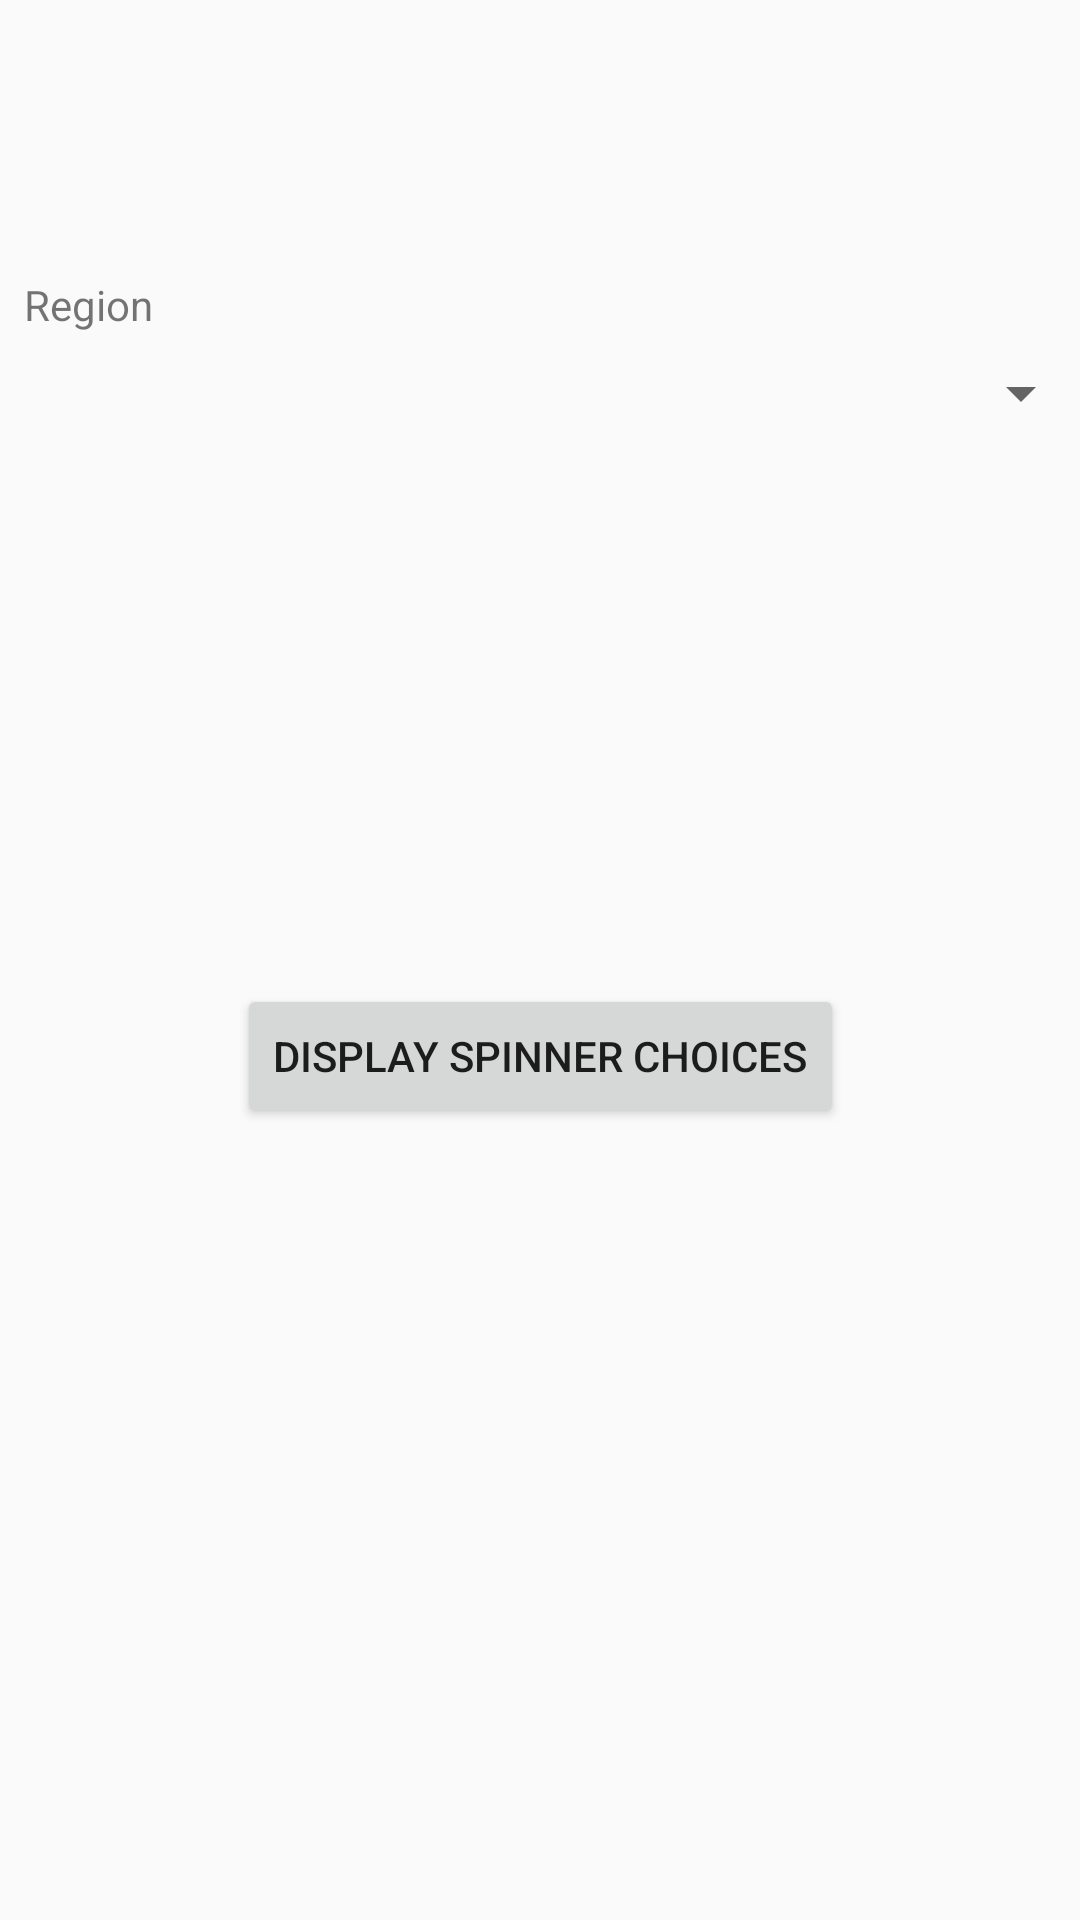

Here is an Android app screen rendered from its layout file. Give the layout XML and the strings, colors and styles it references.
<!-- AndroidManifest.xml: application theme AppTheme -->
<!-- res/layout/activity_location_chooser.xml -->
<?xml version="1.0" encoding="utf-8"?>
<android.support.constraint.ConstraintLayout xmlns:android="http://schemas.android.com/apk/res/android"
    xmlns:app="http://schemas.android.com/apk/res-auto"
    xmlns:tools="http://schemas.android.com/tools"
    android:layout_width="match_parent"
    android:layout_height="match_parent"
    tools:context="com.christian.reporting.LocationChooser">


    <TextView
        android:id="@+id/textView"
        android:layout_width="wrap_content"
        android:layout_height="wrap_content"
        android:layout_marginStart="8dp"
        android:layout_marginTop="92dp"
        android:text="Region"
        app:layout_constraintStart_toStartOf="parent"
        app:layout_constraintTop_toTopOf="parent" />

    <Spinner
        android:id="@+id/spinner1"
        android:layout_width="368dp"
        android:layout_height="wrap_content"
        android:layout_marginEnd="8dp"
        android:layout_marginStart="8dp"
        android:layout_marginTop="8dp"
        android:elevation="2dp"
        app:layout_constraintEnd_toEndOf="parent"
        app:layout_constraintStart_toStartOf="parent"
        app:layout_constraintTop_toBottomOf="@+id/textView" />

    <TextView
        android:id="@+id/textView2"
        android:layout_width="wrap_content"
        android:layout_height="wrap_content"
        android:layout_marginStart="8dp"
        android:layout_marginTop="8dp"
        android:visibility="invisible"
        android:text="Province"
        app:layout_constraintStart_toStartOf="parent"
        app:layout_constraintTop_toBottomOf="@+id/spinner1" />

    <Spinner
        android:id="@+id/spinner2"
        android:layout_width="368dp"
        android:layout_height="wrap_content"
        android:layout_marginEnd="8dp"
        android:layout_marginStart="8dp"
        android:layout_marginTop="8dp"
        android:visibility="invisible"
        app:layout_constraintEnd_toEndOf="parent"
        app:layout_constraintStart_toStartOf="parent"
        app:layout_constraintTop_toBottomOf="@+id/textView2" />

    <TextView
        android:id="@+id/textView3"
        android:layout_width="wrap_content"
        android:layout_height="wrap_content"
        android:layout_marginStart="8dp"
        android:layout_marginTop="8dp"
        android:visibility="invisible"
        android:text="Municipaity"
        app:layout_constraintStart_toStartOf="parent"
        app:layout_constraintTop_toBottomOf="@+id/spinner2" />

    <Spinner
        android:id="@+id/spinner3"
        android:layout_width="368dp"
        android:layout_height="wrap_content"
        android:layout_marginEnd="8dp"
        android:layout_marginStart="8dp"
        android:layout_marginTop="8dp"
        android:visibility="invisible"
        app:layout_constraintEnd_toEndOf="parent"
        app:layout_constraintStart_toStartOf="parent"
        app:layout_constraintTop_toBottomOf="@+id/textView3" />

    <TextView
        android:id="@+id/textView4"
        android:layout_width="wrap_content"
        android:layout_height="19dp"
        android:layout_marginStart="8dp"
        android:layout_marginTop="8dp"
        android:text="Barangay"
        android:visibility="invisible"
        app:layout_constraintStart_toStartOf="parent"
        app:layout_constraintTop_toBottomOf="@+id/spinner3" />

    <Spinner
        android:id="@+id/spinner4"
        android:layout_width="368dp"
        android:layout_height="wrap_content"
        android:layout_marginEnd="8dp"
        android:layout_marginStart="8dp"
        android:layout_marginTop="8dp"
        android:visibility="invisible"
        app:layout_constraintEnd_toEndOf="parent"
        app:layout_constraintStart_toStartOf="parent"
        app:layout_constraintTop_toBottomOf="@+id/textView4" />

    <Button
        android:id="@+id/btnDispToast"
        android:layout_width="wrap_content"
        android:layout_height="wrap_content"
        android:layout_marginEnd="8dp"
        android:layout_marginStart="8dp"
        android:layout_marginTop="8dp"
        android:text="Display Spinner Choices"
        app:layout_constraintEnd_toEndOf="parent"
        app:layout_constraintStart_toStartOf="parent"
        app:layout_constraintTop_toBottomOf="@+id/spinner4" />

</android.support.constraint.ConstraintLayout>
<!-- resources referenced by this layout -->
<resources>
  <style name="AppTheme" parent="Theme.AppCompat.Light.DarkActionBar">
          
          <item name="colorPrimary">@color/colorPrimary</item>
          <item name="colorPrimaryDark">@color/colorPrimaryDark</item>
          <item name="colorAccent">@color/colorAccent</item>
      </style>
  <color name="colorPrimary">#2c5e9f</color>
  <color name="colorPrimaryDark">#3877c9</color>
  <color name="colorAccent">#f9a825</color>
</resources>
